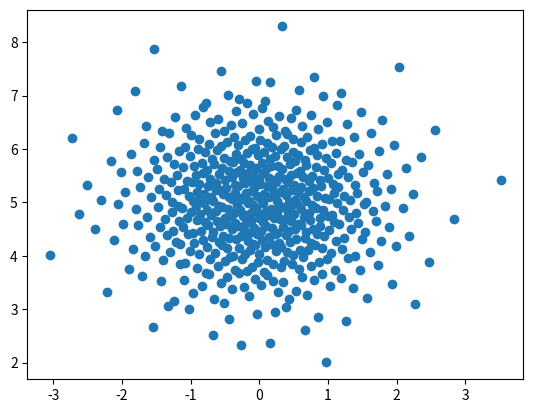

Write Python code to recreate this figure.
import matplotlib.pyplot as plt
from scipy.stats import qmc
dist = qmc.MultivariateNormalQMC(mean=[0, 5], cov=[[1, 0], [0, 1]])
sample = dist.random(512)
_ = plt.scatter(sample[:, 0], sample[:, 1])
plt.show()